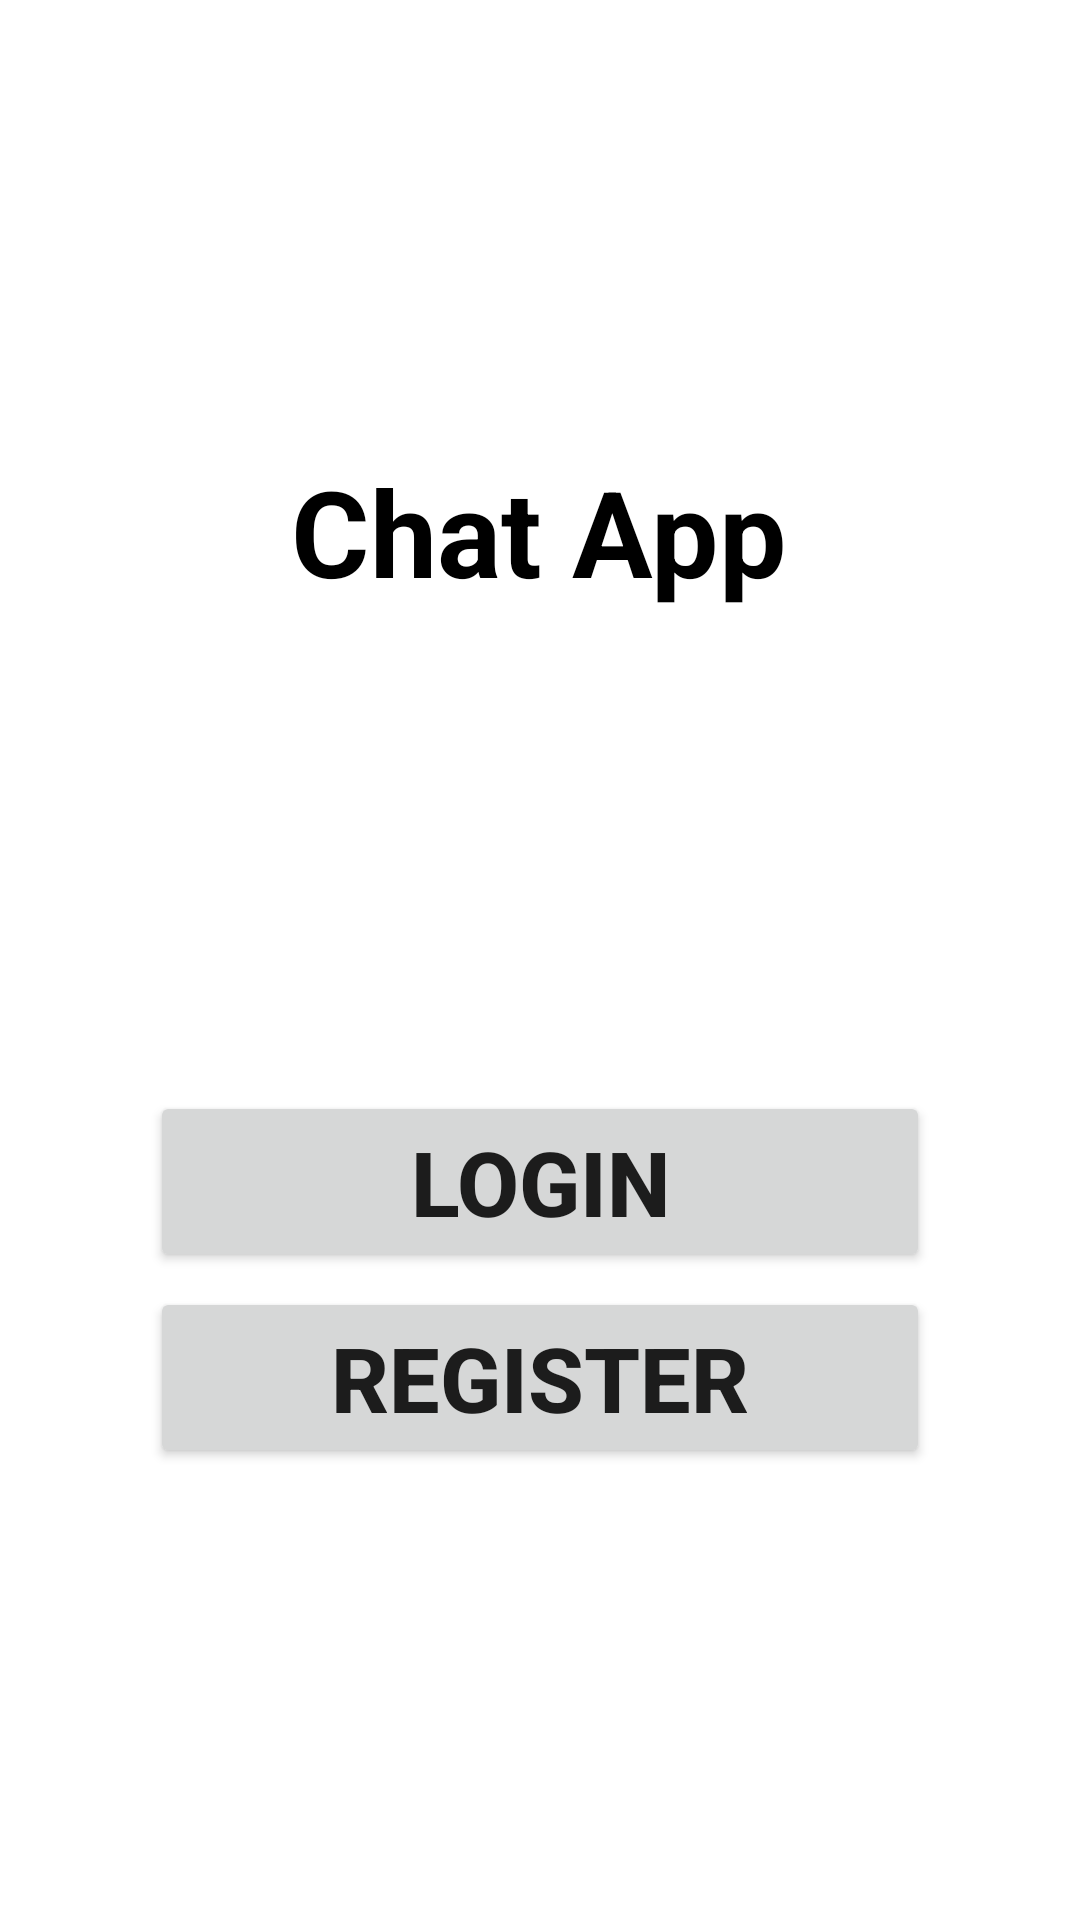

Write the Android layout XML for this screen, with the resource values it uses.
<!-- AndroidManifest.xml: application theme Theme.ChatApp -->
<!-- res/layout/activity_start.xml -->
<?xml version="1.0" encoding="utf-8"?>
<LinearLayout xmlns:android="http://schemas.android.com/apk/res/android"
    xmlns:app="http://schemas.android.com/apk/res-auto"
    xmlns:tools="http://schemas.android.com/tools"
    android:layout_width="match_parent"
    android:orientation="vertical"
    android:layout_height="match_parent"
    android:gravity="center"
    tools:context=".StartActivity">

    <TextView
        android:layout_gravity="center"
        android:layout_width="wrap_content"
        android:layout_height="wrap_content"
        android:text="Chat App"
        android:textColor="@color/black"
        android:textStyle="bold"
        android:textSize="40dp"
        android:layout_marginBottom="150dp">

    </TextView>
    <Button
        android:id="@+id/login"
        android:layout_width="match_parent"
        android:layout_height="wrap_content"
        android:layout_marginLeft="50dp"
        android:layout_marginRight="50dp"
        android:layout_marginTop="10dp"
        android:layout_marginBottom="5dp"
        android:text="LOGIN"
        android:textSize="30dp"
        android:textStyle="bold">
    </Button>
    <Button
        android:id="@+id/register"
        android:layout_width="match_parent"
        android:layout_height="wrap_content"
        android:layout_marginRight="50dp"
        android:layout_marginLeft="50dp"
        android:text="Register"
        android:textStyle="bold"
        android:textSize="30dp">

    </Button>

</LinearLayout>
<!-- resources referenced by this layout -->
<resources>
  <color name="black">#FF000000</color>
  <style name="Theme.ChatApp" parent="Theme.MaterialComponents.DayNight.NoActionBar">
          
          <item name="colorPrimary">@color/awesome</item>
          <item name="colorPrimaryVariant">@color/Auburn</item>
          <item name="colorOnPrimary">@color/white</item>
          
          <item name="colorSecondary">@color/teal_200</item>
          <item name="colorSecondaryVariant">@color/teal_700</item>
          <item name="colorOnSecondary">@color/black</item>
          
          <item name="android:statusBarColor" tools:targetApi="l">?attr/colorPrimaryVariant</item>
          
      </style>
  <color name="awesome">#ff2052</color>
  <color name="Auburn">#a52a2a</color>
  <color name="white">#FFFFFFFF</color>
  <color name="teal_200">#FF03DAC5</color>
  <color name="teal_700">#FF018786</color>
</resources>
